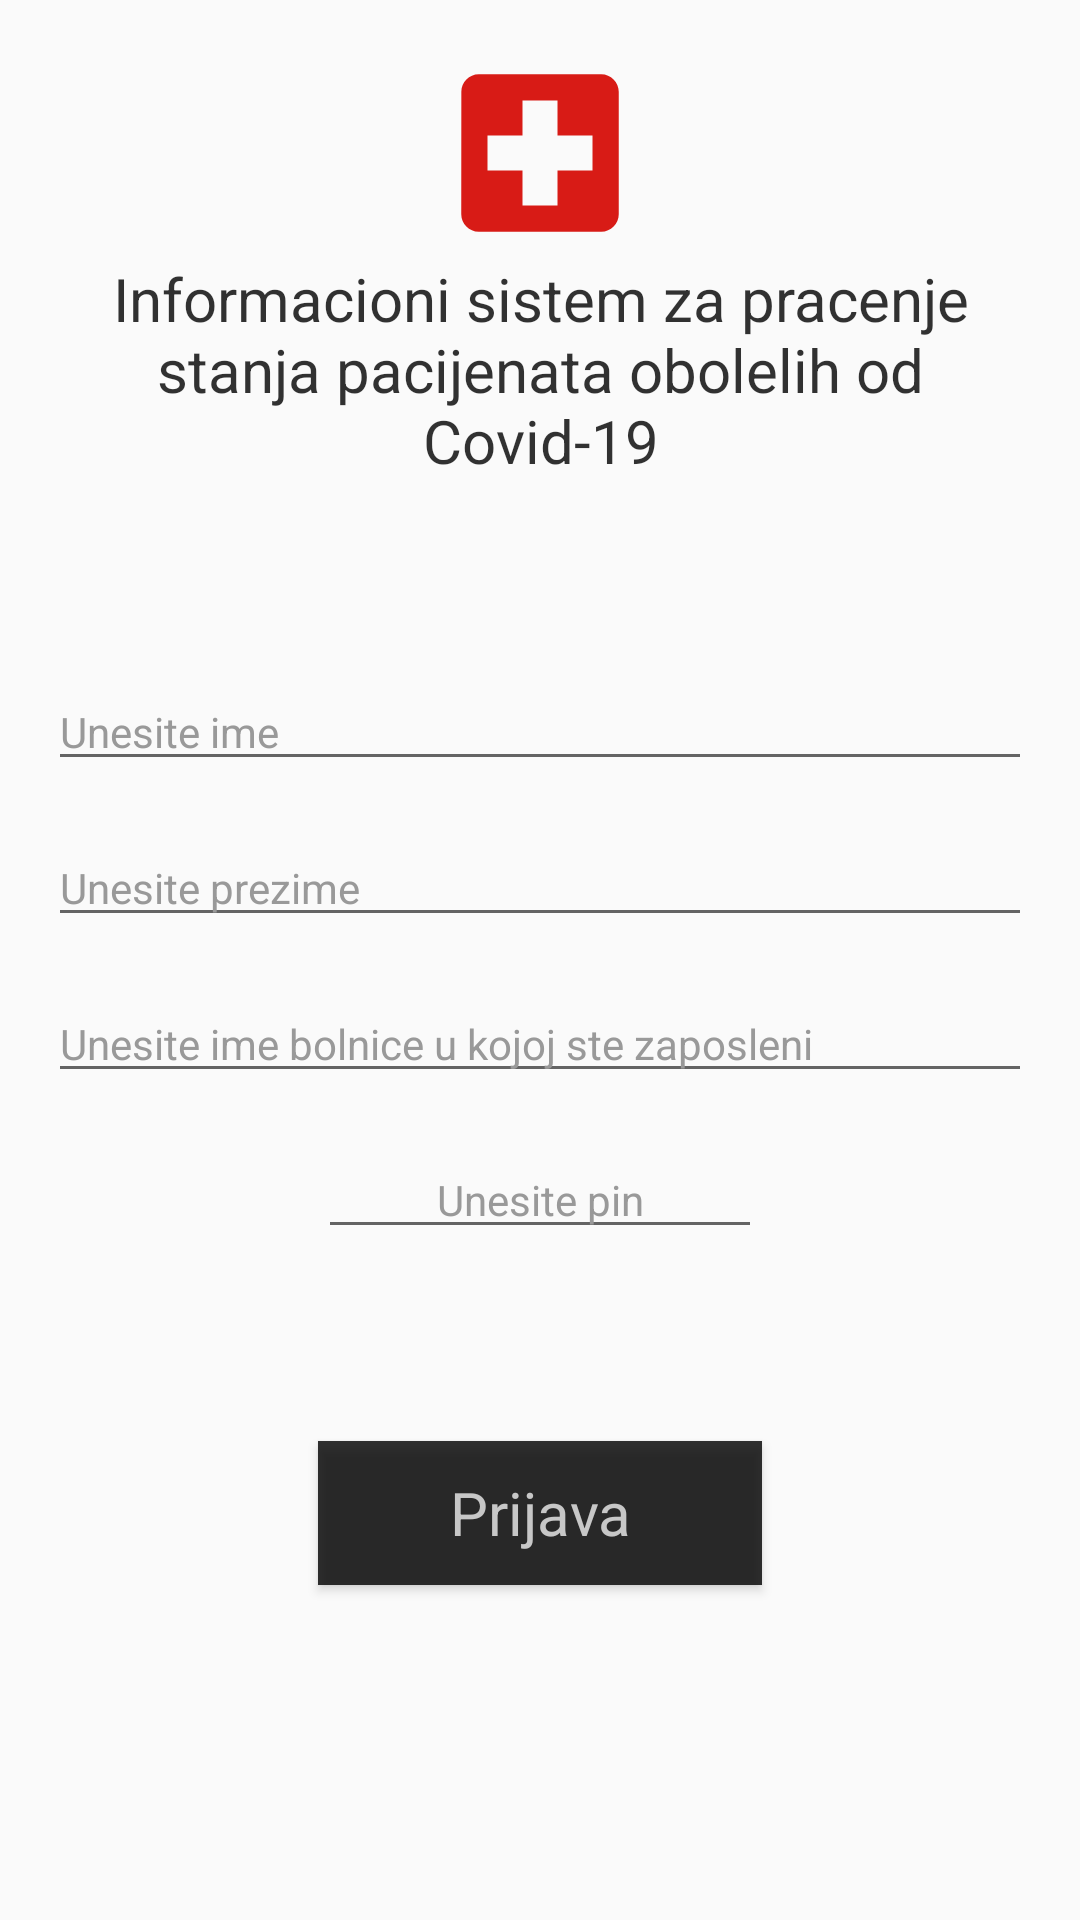

Android layout source for this screen:
<!-- AndroidManifest.xml: application theme AppTheme -->
<!-- res/layout/activity_login.xml -->
<?xml version="1.0" encoding="utf-8"?>
<LinearLayout xmlns:android="http://schemas.android.com/apk/res/android"
    android:layout_width="match_parent"
    android:layout_height="match_parent"
    android:orientation="vertical"
    android:padding="16dp">

    <ImageView
        android:id="@+id/iconIv"
        android:layout_width="match_parent"
        android:layout_height="70dp"
        android:gravity="center"
        android:src="@drawable/splash_screen_icon" />

    <TextView
        style="@style/TitleTextStyle"
        android:id="@+id/descTv"
        android:layout_width="match_parent"
        android:layout_height="wrap_content"
        android:layout_marginTop="0dp"
        android:gravity="center"
        android:text="@string/login_screen_desc" />

    <EditText
        style="@style/TextStyle"
        android:id="@+id/firstNameEt"
        android:layout_width="match_parent"
        android:layout_height="wrap_content"
        android:layout_marginTop="64dp"
        android:singleLine="true"
        android:hint="@string/first_name_hint_login" />

    <EditText
        style="@style/TextStyle"
        android:id="@+id/lastNameEt"
        android:layout_width="match_parent"
        android:layout_height="wrap_content"
        android:layout_marginTop="16dp"
        android:singleLine="true"
        android:hint="@string/last_name_hint_login" />

    <EditText
        style="@style/TextStyle"
        android:id="@+id/hospitalNameEt"
        android:layout_width="match_parent"
        android:layout_height="wrap_content"
        android:layout_marginTop="16dp"
        android:singleLine="true"
        android:hint="@string/hospital_name_hint_login" />

    <EditText
        style="@style/TextStyle"
        android:id="@+id/pinEt"
        android:layout_width="match_parent"
        android:layout_height="wrap_content"
        android:layout_marginTop="16dp"
        android:layout_marginHorizontal="90dp"
        android:gravity="center"
        android:singleLine="true"
        android:hint="@string/pin_hint_login"/>

    <Button
        style="@style/ButtonStyle"
        android:id="@+id/signUpBtn"
        android:layout_width="match_parent"
        android:layout_height="wrap_content"
        android:layout_marginTop="64dp"
        android:layout_marginHorizontal="90dp"
        android:gravity="center"
        android:text="@string/sign_up_login"/>

</LinearLayout>
<!-- resources referenced by this layout -->
<resources>
  <!-- drawable splash_screen_icon (drawable) -->
  <vector android:height="128dp" android:tint="@color/iconRed"
      android:viewportHeight="24.0" android:viewportWidth="24.0"
      android:width="128dp" xmlns:android="http://schemas.android.com/apk/res/android">
      <path android:fillColor="#FF000000" android:pathData="M19,3L5,3c-1.1,0 -1.99,0.9 -1.99,2L3,19c0,1.1 0.9,2 2,2h14c1.1,0 2,-0.9 2,-2L21,5c0,-1.1 -0.9,-2 -2,-2zM18,14h-4v4h-4v-4L6,14v-4h4L10,6h4v4h4v4z"/>
  </vector>
  <string name="first_name_hint_login">Unesite ime</string>
  <string name="hospital_name_hint_login">Unesite ime bolnice u kojoj ste zaposleni</string>
  <string name="last_name_hint_login">Unesite prezime</string>
  <string name="login_screen_desc">Informacioni sistem za pracenje stanja pacijenata obolelih od Covid-19</string>
  <string name="pin_hint_login">Unesite pin</string>
  <string name="sign_up_login">Prijava</string>
  <style name="ButtonStyle" parent="AppTheme">
          <item name="android:textSize">20sp</item>
          <item name="android:textColor">@color/buttonTextColor</item>
          <item name="android:background">@color/buttonBackgroundColor</item>
      </style>
  <style name="TextStyle" parent="AppTheme">
          <item name="android:textSize">14sp</item>
          <item name="android:textColorHint">@color/hintColor</item>
          <item name="android:textColor">@color/textColor</item>
      </style>
  <style name="TitleTextStyle" parent="AppTheme">
          <item name="android:textSize">20sp</item>
          <item name="android:textColor">@color/textColor</item>
      </style>
  <style name="AppTheme" parent="Theme.AppCompat.Light.NoActionBar">
          
          <item name="colorPrimary">@color/colorPrimary</item>
          <item name="colorPrimaryDark">@color/colorPrimaryDark</item>
          <item name="colorAccent">@color/colorAccent</item>
      </style>
  <color name="iconRed">#D81B16</color>
  <color name="buttonTextColor">#C7C7C7</color>
  <color name="buttonBackgroundColor">#CD000000</color>
  <color name="hintColor">#999</color>
  <color name="textColor">#CD000000</color>
  <color name="colorPrimary">#6200EE</color>
  <color name="colorPrimaryDark">#3700B3</color>
  <color name="colorAccent">#03DAC5</color>
</resources>
